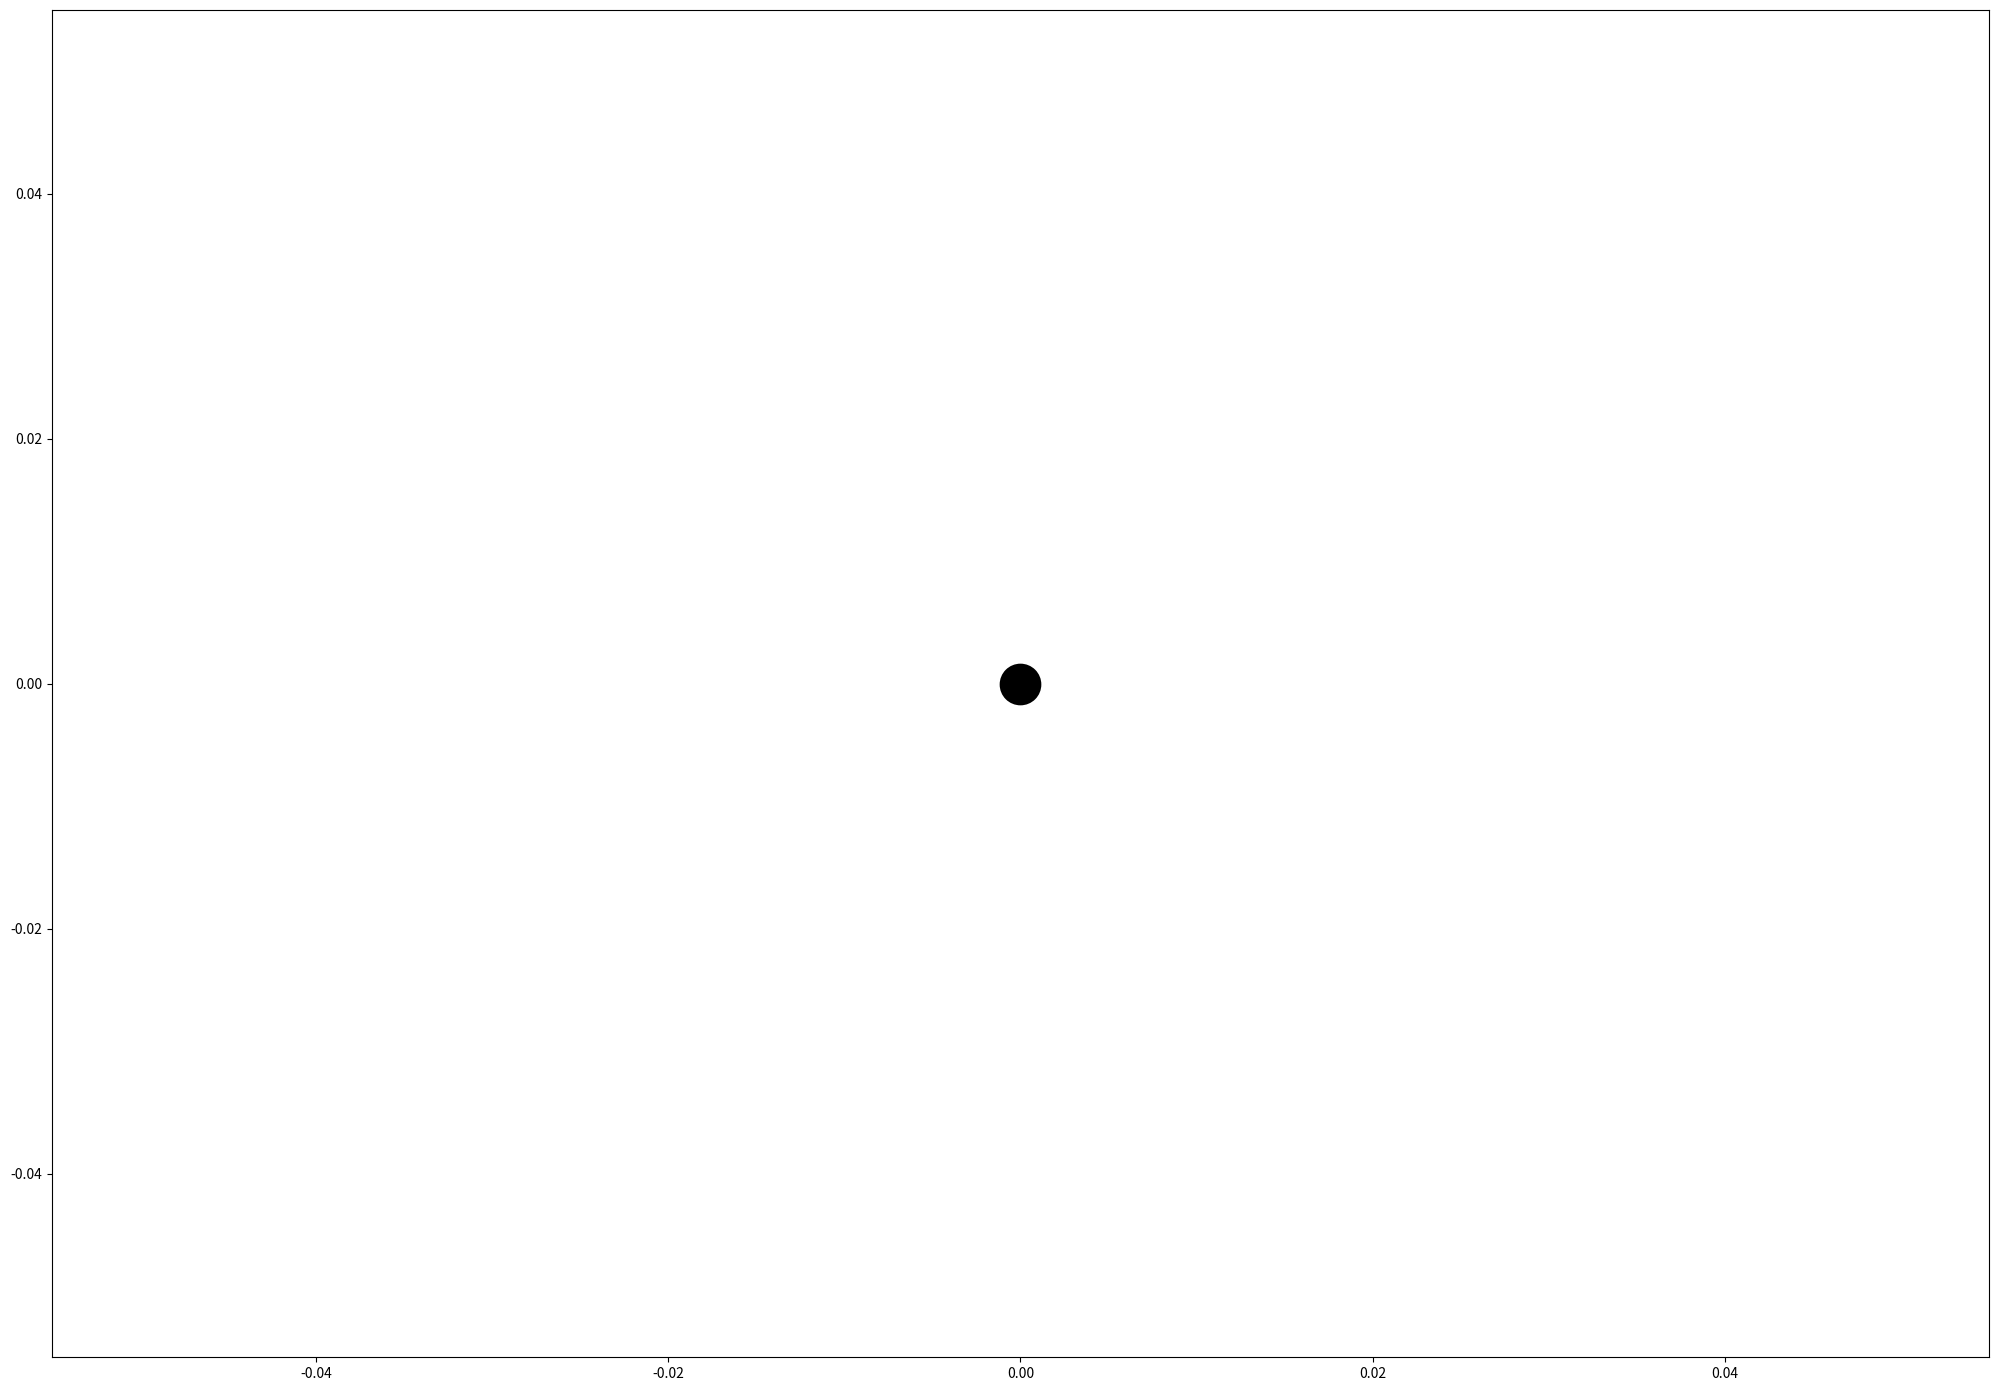

Write Python code to recreate this figure. (Note: this script raises an exception after producing the figure.)
import numpy as np
import matplotlib.pyplot as plt
from matplotlib import animation

class DHParam(object):
    def __init__(self, theta, r, d, alpha):
        self.theta_ = theta  # Unit [radian]
        self.r_ = r          # Unit [metres]
        self.d_ = d          # Unit [metres]
        self.alpha_ = alpha  # Unit [radian]

    def joints(self):
        return len(self.theta_)

class Robot(object):
    def __init__(self,RobotName:str, DHparam:DHParam, JointLimits):
        self.RobotName_ = RobotName
        self.DHparam_ = DHparam
        self.JointLimits_ = JointLimits 
        self.T_ = np.matrix(np.identity(4))
        self.EEPosition_ = np.zeros(3)
        self.theta_ = np.zeros(DHparam.joints())
        self.defaultcfg = 0
        self.trajectory_ = [[], [], []]
        self.figure = plt.figure(num=None, figsize=(25, 17.5), dpi=80, facecolor='w', edgecolor='k')

        plt.plot(0.0, 0.0, marker = 'o', ms = 25, mfc = [0,0,0], markeredgecolor = [0,0,0], mew = 5) #joint 1
        line1, = plt.plot([],[],'k-',linewidth=10) #link 1
        line2, = plt.plot([],[],'k-',linewidth=10) #link 2     
        line3, = plt.plot([],[], marker = 'o', ms = 15, mfc = [0.7, 0.0, 1, 1], markeredgecolor = [0,0,0], mew = 5) #joint 2
        line4, = plt.plot([],[], marker = 'o', ms = 15, mfc = [0,0.75,1, 1], markeredgecolor = [0,0,0], mew = 5) #End Effector
        self.line_ = [line1, line2, line3, line4]
    
        self.__animation_dMat = np.zeros((1, 4), dtype=np.float)

    
    def cal_DH2Fk(self,JointIndex:int):
        Ti = np.matrix(np.identity(4))
        
        Ti[0,0] = np.cos(self.DHparam_.theta_[JointIndex])
        Ti[0,1] = -np.sin(self.DHparam_.theta_[JointIndex]) * np.cos(self.DHparam_.alpha_[JointIndex])
        Ti[0,2] = np.sin(self.DHparam_.theta_[JointIndex]) * np.sin(self.DHparam_.alpha_[JointIndex])
        Ti[0,3] = self.DHparam_.r_[JointIndex] * np.cos(self.DHparam_.theta_[JointIndex])

        Ti[1, 0] = np.sin(self.DHparam_.theta_[JointIndex])
        Ti[1, 1] = np.cos(self.DHparam_.theta_[JointIndex]) * np.cos(self.DHparam_.alpha_[JointIndex])
        Ti[1, 2] = -np.cos(self.DHparam_.theta_[JointIndex]) * np.sin(self.DHparam_.alpha_[JointIndex])
        Ti[1, 3] = self.DHparam_.r_[JointIndex] * np.sin(self.DHparam_.theta_[JointIndex])

        Ti[2, 0] = 0
        Ti[2, 1] = np.sin(self.DHparam_.alpha_[JointIndex])
        Ti[2, 2] = np.cos(self.DHparam_.alpha_[JointIndex])
        Ti[2, 3] = self.DHparam_.d_[JointIndex]

        Ti[3, 0] = 0
        Ti[3, 1] = 0
        Ti[3, 2] = 0
        Ti[3, 3] = 1

        return Ti

    def extractTranslation(self):
        self.EEPosition_[0] = self.T_[0, 3]
        self.EEPosition_[1] = self.T_[1, 3]
        self.EEPosition_[2] = self.T_[2, 3]
        
    
    def FwdKin(self,JointValues):
        self.DHparam_.theta_ = JointValues

        for i in range(len(self.DHparam_.theta_)):
                self.T_ =  self.T_ * self.cal_DH2Fk(i)
        
        self.extractTranslation()
        self.T_ = np.matrix(np.identity(4))

    
    def InvKin(self,TargetLoc,clf=0):
        self.EETarget_ = TargetLoc

        self.theta_[0] = np.arctan2(self.EETarget_[2], self.EETarget_[0]);

        COS_beta_num = self.DHparam_.r_[1]**2 - self.DHparam_.r_[2]**2 + self.EETarget_[0]**2 + self.EETarget_[1]**2 
        COS_beta_den = 2 * self.DHparam_.r_[1] * np.sqrt(self.EETarget_[0]**2 + self.EETarget_[1]**2)
        
        if clf == 0:
                 self.theta_[1] = np.arctan2(self.EETarget_[1], self.EETarget_[0]) - np.arccos(COS_beta_num/COS_beta_den)
        elif clf == 1:
                 self.theta_[1] = np.arctan2(self.EETarget_[1], self.EETarget_[0]) + np.arccos(COS_beta_num/COS_beta_den)
        
        COS_alpha_num = self.DHparam_.r_[1]**2 + self.DHparam_.r_[2]**2 - self.EETarget_[0]**2 - self.EETarget_[1]**2 
        COS_alpha_den = 2 * self.DHparam_.r_[1] * self.DHparam_.r_[2]
        
        if clf == 0:
                 self.theta_[2] = np.pi - np.arccos(COS_alpha_num/COS_alpha_den)
        elif clf == 1:
                 self.theta_[2] = np.arccos(COS_alpha_num/COS_alpha_den) - np.pi
        
        self.FwdKin(self.theta_)


    def TrajectoryGen(self,start,Target,TrajectoryType ='linear', steps = 25):
        if TrajectoryType == 'joint':
            x = []
            y = []
            z = []
            self.InvKin(start,self.defaultcfg)
            start_theta  = self.DHparam_.theta_

            self.InvKin(Target,self.defaultcfg)
            target_theta  = self.DHparam_.theta_

            theta0_dt = np.linspace(start_theta[0], target_theta[0],steps)
            theta1_dt = np.linspace(start_theta[1], target_theta[1],steps)
            theta2_dt = np.linspace(start_theta[2], target_theta[2],steps)

            for i in range(len(theta0_dt)):
                    self.FwdKin([theta0_dt[i], theta1_dt[i], theta2_dt[i]])
                    x.append(self.EEPosition_[0])
                    y.append(self.EEPosition_[1])
                    z.append(self.EEPosition_[2])
        if TrajectoryType == 'linear':
            time = np.linspace(0.0, 1.0, steps)
            x = (1 - time) * start[0] + time * Target[0]
            y = (1 - time) * start[1] + time * Target[1] 
            z = (1 - time) * start[2] + time * Target[2] 
        
        return [x, y, z]

    def CheckTrajectory(self):
        pass
    
    def Animation_Data_Generation(self):
        self.__animation_dMat = np.zeros((len(self.trajectory_[0]), 4), dtype=np.float) 
        
        for i in range(len(self.trajectory_[0])):
            self.InvKin([self.trajectory_[0][i], self.trajectory_[1][i], self.trajectory_[2][i]] ,self.defaultcfg)
            self.__animation_dMat[i][0] = self.DHparam_.r_[1]*np.cos(self.DHparam_.theta_[1])
            self.__animation_dMat[i][1] = self.DHparam_.r_[1]*np.sin(self.DHparam_.theta_[1])
            self.__animation_dMat[i][2] = self.EEPosition_[0]
            self.__animation_dMat[i][3] = self.EEPosition_[1]

    def InitAnimation(self):
       
        self.Animation_Data_Generation()
        self.line_[0].set_data([0.0, self.__animation_dMat[0][0]], [0.0, self.__animation_dMat[0][1]])
        self.line_[1].set_data([self.__animation_dMat[0][0], self.__animation_dMat[0][2]], [self.__animation_dMat[0][1], self.__animation_dMat[0][3]])
        self.line_[2].set_data(self.__animation_dMat[0][0], self.__animation_dMat[0][1])
        self.line_[3].set_data(self.__animation_dMat[0][2], self.__animation_dMat[0][3])
        
        return self.line_        
    def start_animation(self, i):

        self.line_[0].set_data([0.0, self.__animation_dMat[i][0]], [0.0, self.__animation_dMat[i][1]])
        self.line_[1].set_data([self.__animation_dMat[i][0], self.__animation_dMat[i][2]], [self.__animation_dMat[i][1], self.__animation_dMat[i][3]])
        self.line_[2].set_data(self.__animation_dMat[i][0], self.__animation_dMat[i][1])
        self.line_[3].set_data(self.__animation_dMat[i][2], self.__animation_dMat[i][3])

        return self.line_

    
    def display_environment(self, work_envelope = [False, 0]):
        if len(self.trajectory_[0]) > 0:
            
            plt.plot(self.trajectory_[0][0], self.trajectory_[1][0], label=r'Initial Position: $p_{(x, y)}$', marker = 'o', ms = 30, mfc = [0,0.5,1], markeredgecolor = [0,0,0], mew = 5)
            plt.plot(self.trajectory_[0][len(self.trajectory_[0]) - 1], self.trajectory_[1][len(self.trajectory_[1]) - 1], label=r'Target Position: $p_{(x, y)}$', marker = 'o', ms = 30, mfc = [0,1,0], markeredgecolor = [0,0,0], mew = 5)

            self.p = [self.trajectory_[0][len(self.trajectory_[0]) - 1], self.trajectory_[1][len(self.trajectory_[1]) - 1]]
            # self.InvKin(self.p,self.defaultcfg)
       
    
        plt.axis([(-1)*(self.DHparam_.r_[1] + self.DHparam_.r_[2]) - 0.2, (1)*(self.DHparam_.r_[1] + self.DHparam_.r_[2]) + 0.2, (-1)*(self.DHparam_.r_[1] + self.DHparam_.r_[2]) - 0.2, (1)*(self.DHparam_.r_[1] + self.DHparam_.r_[2]) + 0.2])
        plt.grid()
        plt.xlabel('x position [m]', fontsize = 20, fontweight ='normal')
        plt.ylabel('y position [m]', fontsize = 20, fontweight ='normal')
        plt.title(self.RobotName_, fontsize = 50, fontweight ='normal')
        plt.legend(loc=0,fontsize=20)


def main():
    JointLimits = [[-2.44346, 2.44346],[-2.61799, 2.61799]]
    arm_length = [0.3, 0.25]
    
    inittheta = [0.0, 0.0, 0.0]
    r       = [0, arm_length[0], arm_length[1]]
    d       = [0.0, 0.0, 0.0]
    alpha   = [0.0, 0.0, 0.0]

    RRBOT = Robot("RRRobot",DHParam(inittheta,r,d,alpha),JointLimits)

    RRBOT.defaultcfg = 1 # 0/1 for changing the configuration to reach a particular point
    TrajectoryType = "linear"
    StartPoint = [0.50, 0.0, 0.0]
    TargetPoint = [0.10, 0.30, 0.0]
    steps = 25

    x,y, z = RRBOT.TrajectoryGen(StartPoint,TargetPoint,TrajectoryType,steps)
    for j in range(steps):
        RRBOT.trajectory_[0].append(x[j])
        RRBOT.trajectory_[1].append(y[j])
        RRBOT.trajectory_[2].append(z[j])
    RRBOT.display_environment([True, 1])
    animator = animation.FuncAnimation(RRBOT.figure, RRBOT.start_animation, init_func=RRBOT.InitAnimation, frames=len(RRBOT.trajectory_[0]), interval=2, blit=True, repeat=False)
    animator.save('test.mp4', fps=30, bitrate=1000)


if __name__=="__main__":
    main()
